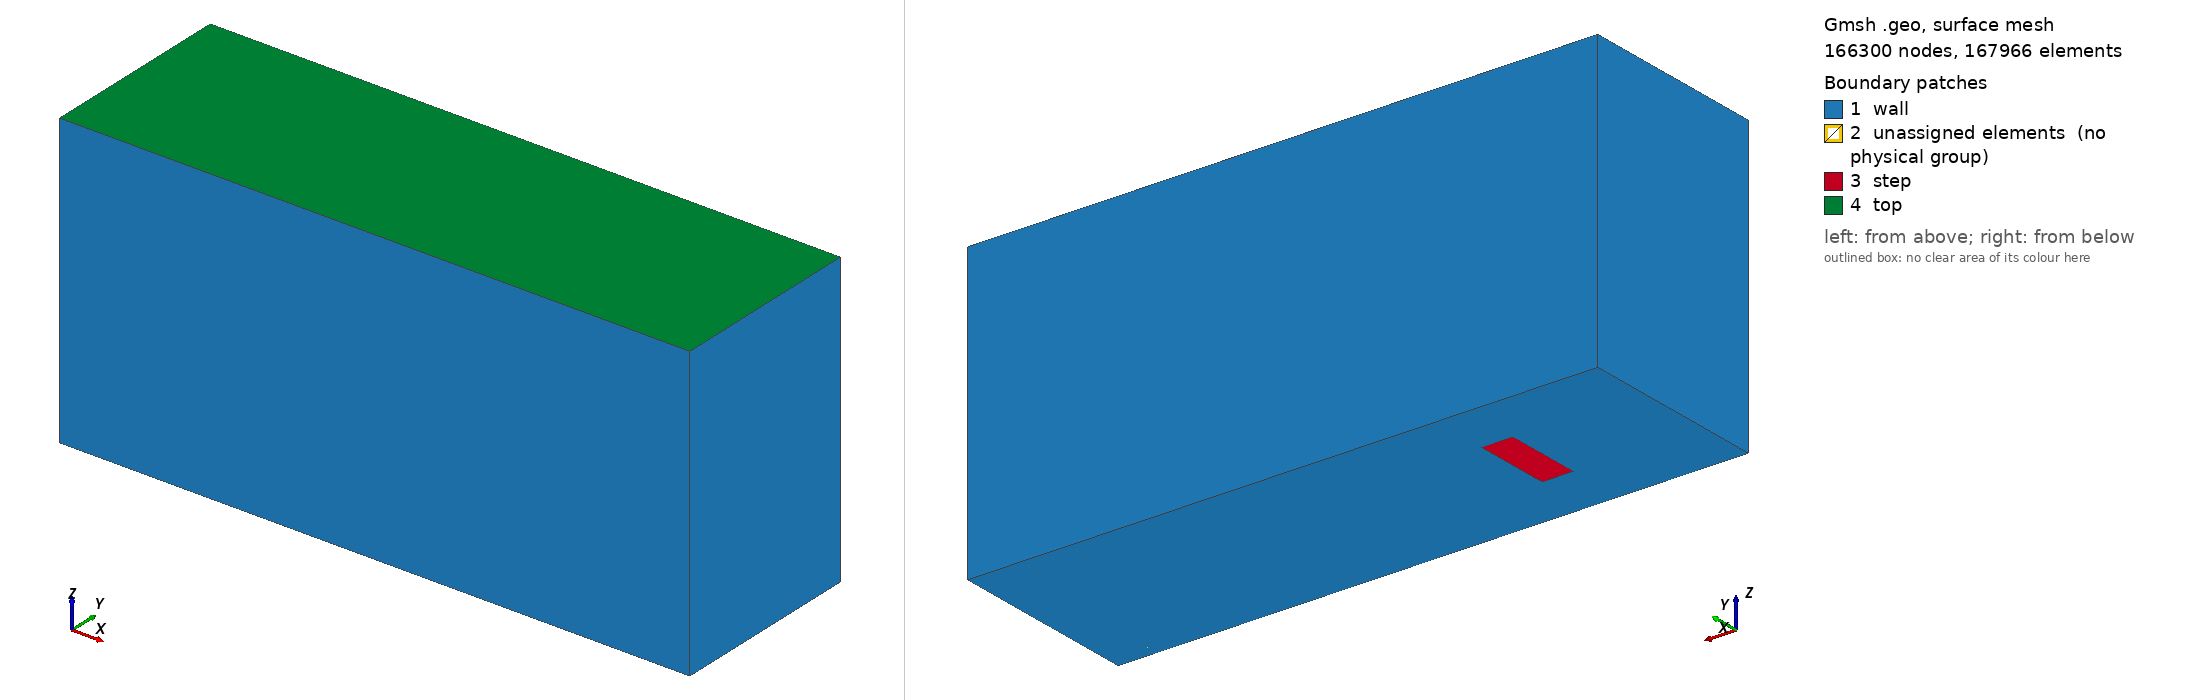

Gmsh geometry script, surface-meshed: 166300 nodes, 167966 surface elements. Boundary patches (legend numbers): 1 wall, 2 unassigned elements (no physical group), 3 step, 4 top. Left view from above one corner, right view from below the opposite corner. Legend entries are the model's physical surfaces; 'unassigned elements' are surfaces in no physical group. The drawing asked Gmsh for element sizes between 1% and 20% of the model's largest extent; the script's own settings can give other sizes.

=== obstacle.geo (drawn) ===
// Define domain and step dimensions
L_DOM_X  = 3.22;
L_DOM_Y  = 1.0;
L_BUF_Y  = 0.06;  // length of buffers in y direction of the domain
L_DOM_Z  = 1.5;
L_OBST_X = 0.161;
L_OBST_Y = 0.403;
L_OBST_Z = 0.161;  // height of the obstacle
S_OBST_X = 0.6635;  // shift for the obstacle (distance from the left wall)

// Define domain and step resolution
N_OBST_X = 17;
N_OBST_Y = 41;
N_OBST_Z = 17;

N_DOM_X_LEFT  = 51;  // from the obstacle towards left (towards xmin)
N_DOM_X_RIGHT = 121;  // from the obstacle towards left (towards xmax)
N_DOM_Y_LEFT  = 41;  // spanwise resolution on the left (at xmin)
N_DOM_Y_RIGHT = 21;  // spanwise resolution on the right (at xmax)
N_BUF_Y       =  4;

N_ABOVE_OBST_Z = 134;

TINY = 1.0e-9;
HUGE = 1.0e+9;

//--------
// Points
//--------

// Points defining the domain
Point( 1) = {0,                         L_BUF_Y,         0};
Point( 2) = {S_OBST_X + L_OBST_X / 2.0, L_BUF_Y,         0};
Point( 3) = {L_DOM_X,                   L_BUF_Y,         0};
Point( 4) = {L_DOM_X,                   L_DOM_Y-L_BUF_Y, 0};
Point( 5) = {S_OBST_X + L_OBST_X / 2.0, L_DOM_Y-L_BUF_Y, 0};
Point( 6) = {0,                         L_DOM_Y-L_BUF_Y, 0};

// Points defining the obstacle
Point( 7) = {S_OBST_X,           L_DOM_Y/2 - L_OBST_Y/2.0, 0};
Point( 8) = {S_OBST_X+L_OBST_X,  L_DOM_Y/2 - L_OBST_Y/2.0, 0};
Point( 9) = {S_OBST_X+L_OBST_X,  L_DOM_Y/2 + L_OBST_Y/2.0, 0};
Point(10) = {S_OBST_X,           L_DOM_Y/2 + L_OBST_Y/2.0, 0};

//-------
// Lines
//-------

// Lines defining the domain
Line(1) = {2, 1};
Line(2) = {5, 6};
Line(3) = {2, 3};
Line(4) = {5, 4};
Line(5) = {1, 6};
Line(6) = {3, 4};

// Lines defining the obstacle
Line( 7) = {7, 8};
Line( 8) = {8, 9};
Line( 9) = {9, 10};
Line(10) = {10, 7};

// Along the length (short side) of the obstacle)
Transfinite Curve {7, 9}  = N_OBST_X Using Progression 1;

// Along the width (longer side) of the obstacle)
Transfinite Curve {8, 10} = N_OBST_Y Using Progression 1;

// On the boundary, from the obstacle center towards the beginning
Transfinite Curve {1, 2}  = N_DOM_X_LEFT Using Progression 1.01;

// On the boundary, from the obstacle towards the right
Transfinite Curve {3, 4}  = N_DOM_X_RIGHT Using Progression 1.01;

// Along the width of the domain, left side
Transfinite Curve {5}  = N_DOM_Y_LEFT Using Progression 1;

// Along the width of the domain, right side
Transfinite Curve {6}  = N_DOM_Y_RIGHT Using Progression 1;

//----------
// Surfaces
//----------

Curve Loop(1) = {1, 5, -2, 4, -6, -3};
Curve Loop(2) = {10, 7, 8, 9};
Plane Surface(1) = {1, 2};
Recombine Surface {1};

// Extrude the lower surface
Extrude {0, 0, L_OBST_Z} {
  Surface {1};
  Layers{N_OBST_Z};
  Recombine;
}

// Along the width (longer side) of the obstacle)
Transfinite Curve {8, 10} = N_OBST_Y Using Progression 1;

// Define additional surface on top of the obstacle
Curve Loop(3) = {20, 21, 18, 19};
Plane Surface(63) = {3};
Transfinite Surface(63);
Recombine Surface {63};

// Extrude the surfaces on top of the obstacle
Extrude {0, 0, L_DOM_Z - L_OBST_Z} {
  Surface {62, 63};
  Layers{N_ABOVE_OBST_Z};
  Recombine;
}

// Extrude buffer layers on bottom and top
Extrude {0, -L_BUF_Y, 0} {
  Surface{78}; Surface{98}; Surface{25}; Surface{45}; Layers{N_BUF_Y};
  Recombine;
}
Extrude {0, L_BUF_Y, 0} {
  Surface{90}; Surface{37}; Surface{33}; Surface{86}; Layers{N_BUF_Y};
  Recombine;
}

//-----------------------------------
// Define volumes as physical spaces
//-----------------------------------
Physical Volume("FLUID") = {1:11};

//----------------------------
// Define boundary conditions
//----------------------------
Physical Surface("wall")
   = {Surface In BoundingBox{-TINY,        -HUGE,        -HUGE,
                             +TINY,        +HUGE,        +HUGE},
      Surface In BoundingBox{L_DOM_X-TINY, -HUGE,        -HUGE,
                             L_DOM_X+TINY, +HUGE,        +HUGE},
      Surface In BoundingBox{-HUGE,        -TINY,        -HUGE,
                             +HUGE,        +TINY,        +HUGE},
      Surface In BoundingBox{-HUGE,        L_DOM_Y-TINY, -HUGE,
                             +HUGE,        L_DOM_Y+TINY, +HUGE},
      Surface In BoundingBox{-HUGE,        -HUGE,        -TINY,
                             +HUGE,        +HUGE,        +TINY}};
Physical Surface("top")
   = {Surface In BoundingBox{-HUGE,        -HUGE,        L_DOM_Z-TINY,
                             +HUGE,        +HUGE,        L_DOM_Z+TINY}};
Physical Surface("step") = {49, 57, 61, 53, 63};
